The GitHub repository Xinyu-Zhang/499_Project contains a labelled image folder "dataset" with 8 categories: Atripla, Cymbalta, Epzicom, Lexapro, Prezista, Tivicay, Truvada, Truvada Cymbalta. Examples follow, each with its label.

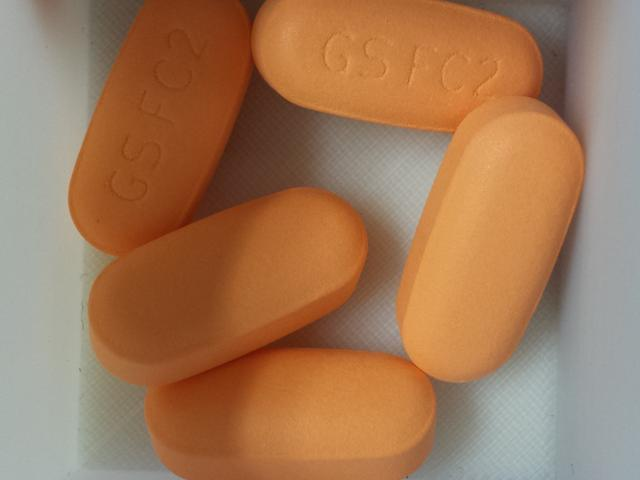
Label: Epzicom

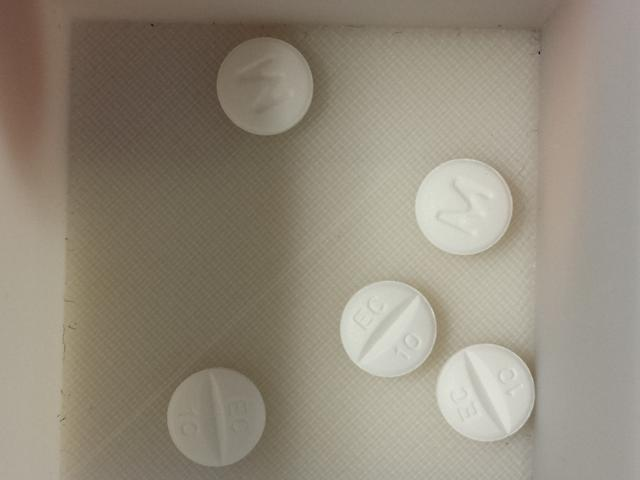
Label: Lexapro

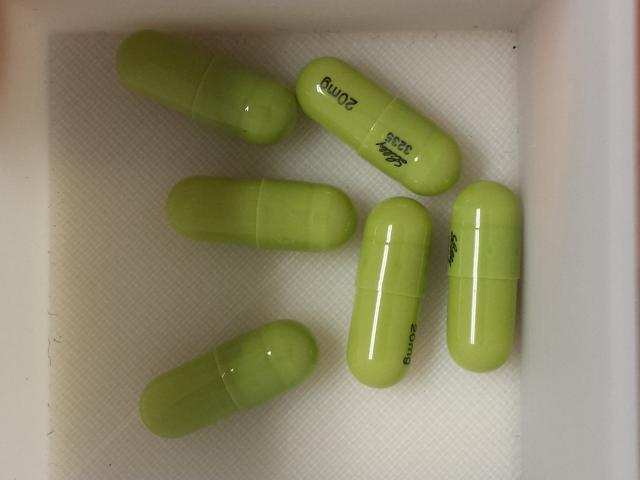
Label: Cymbalta

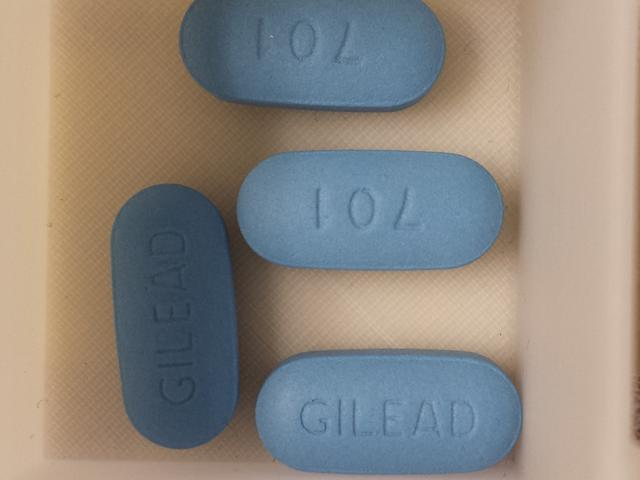
Label: Truvada

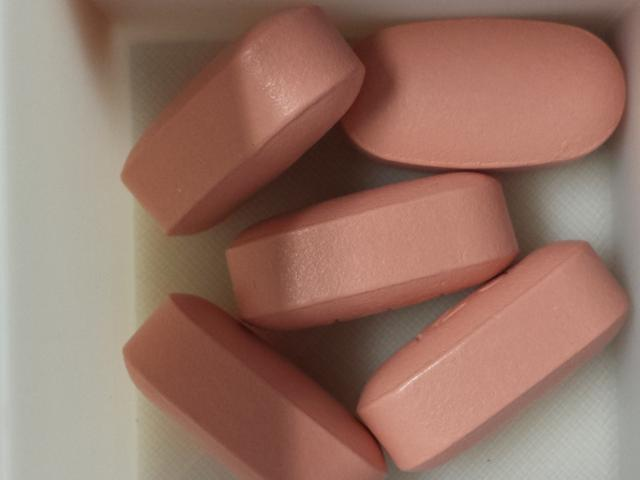
Label: Atripla

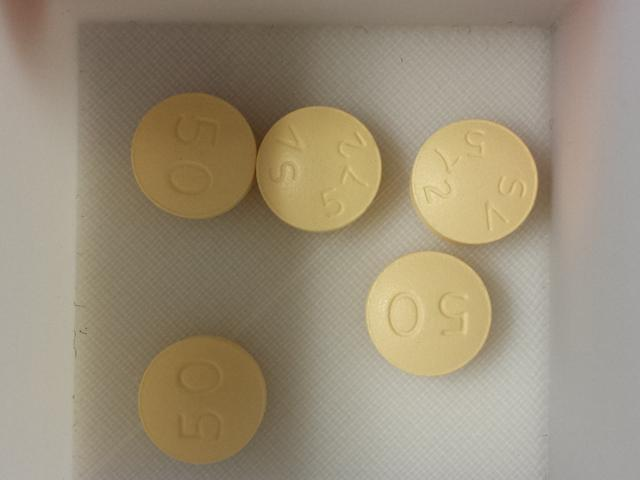
Label: Tivicay
